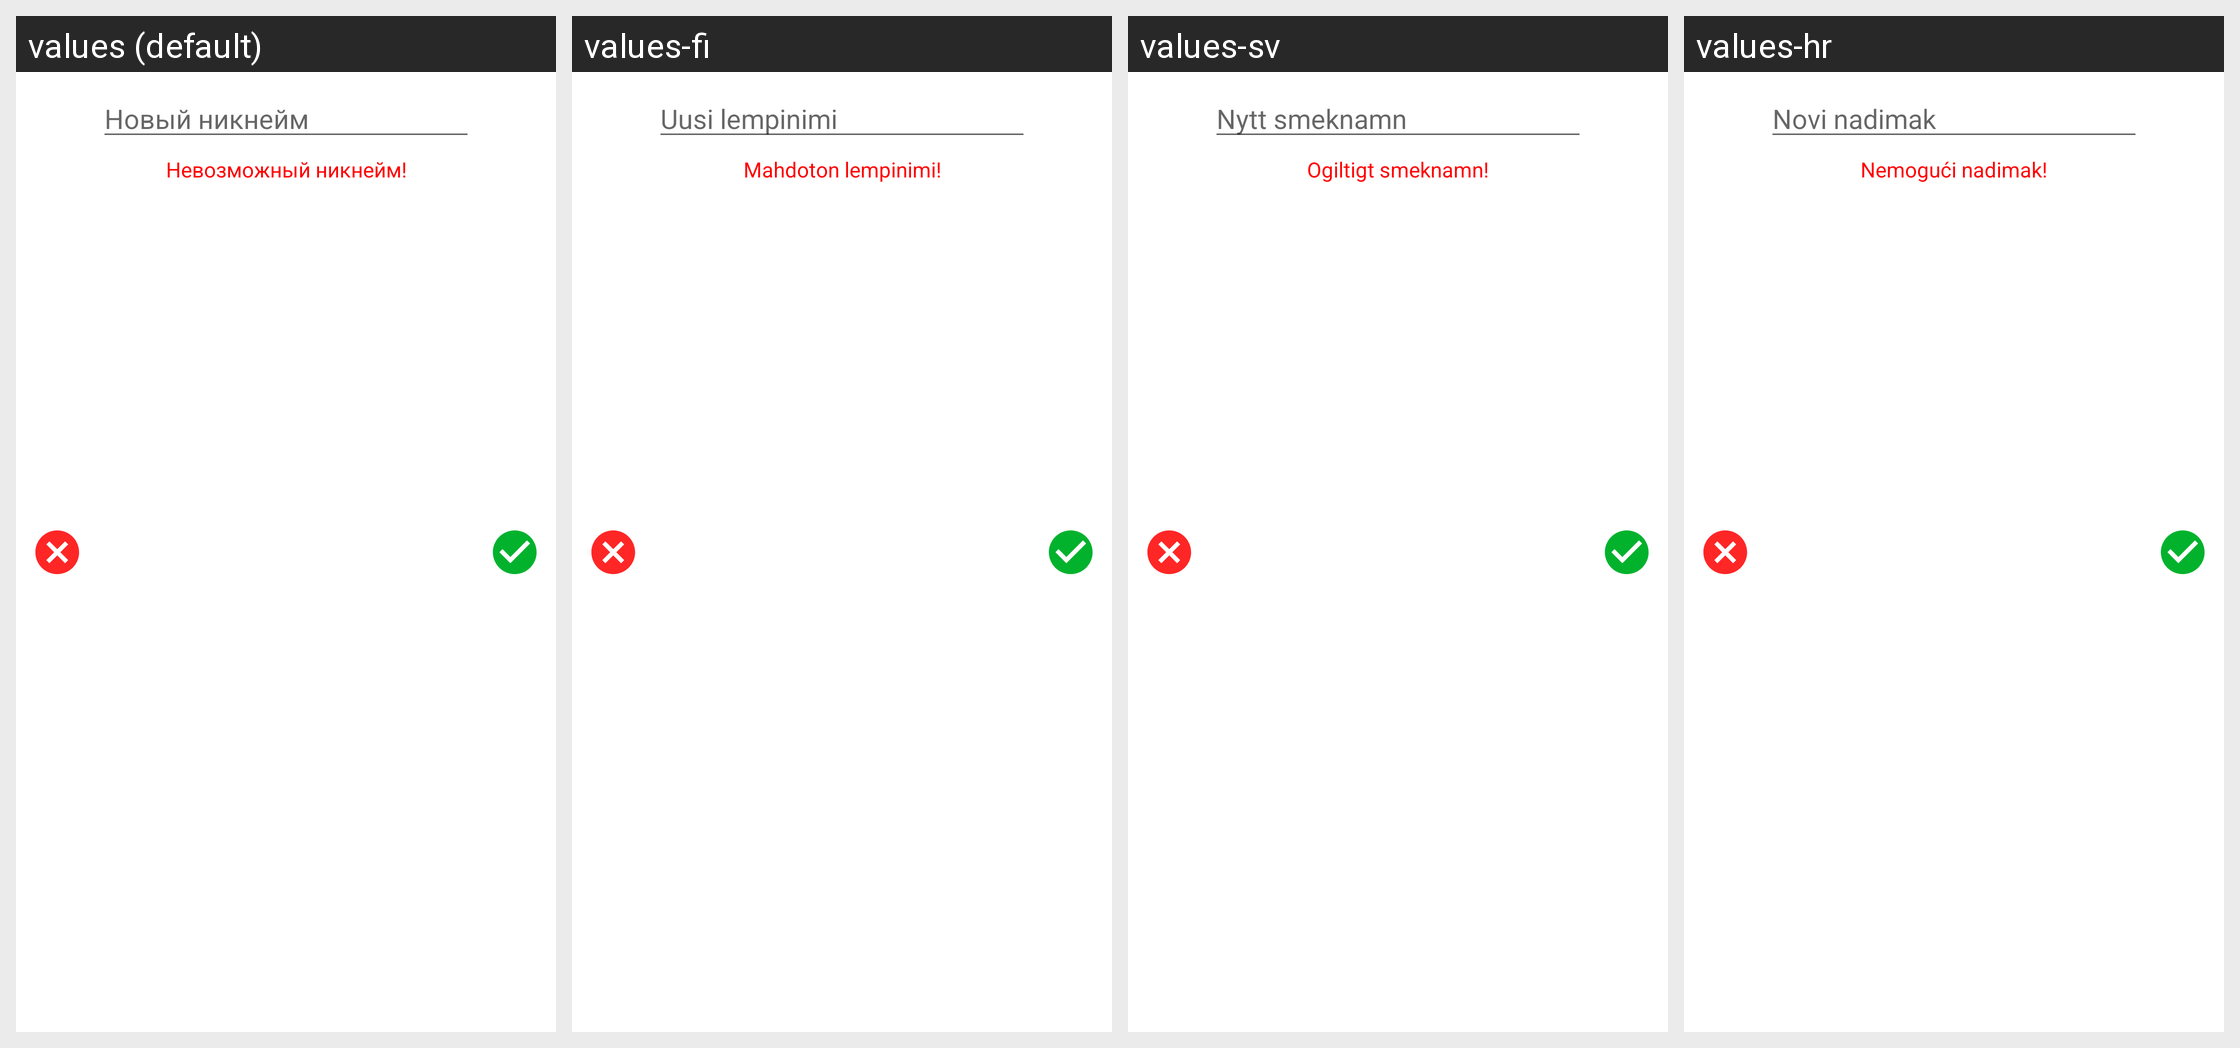

The Android screen above is rendered under several locales of the same app. Produce the string resources it draws, with the default and per-locale values.
Android screen res/layout/user_activity_nickname_change_fragment.xml rendered under 4 locales, left to right: values (default), values-fi, values-sv, values-hr. Device: Nexus 5 (rendered at 1080×1920; each locale shown at half size, 540×960, under a caption strip naming it); theme Theme.VchatMessenger.
Other locales in the repository, not shown: values-cs, values-de, values-en, values-es, values-fr, values-hu, values-nl, values-ro, values-sk, values-sr.
Strings drawn on this screen, with the default value and each locale's value (text and hints the layout hard-codes, and strings that could not be matched under every locale, appear in the picture but are not listed):

new_nickname
  values: Новый никнейм
  values-fi: Uusi lempinimi
  values-sv: Nytt smeknamn
  values-hr: Novi nadimak

error_message_for_nickname
  values: Невозможный никнейм!
  values-fi: Mahdoton lempinimi!
  values-sv: Ogiltigt smeknamn!
  values-hr: Nemogući nadimak!
